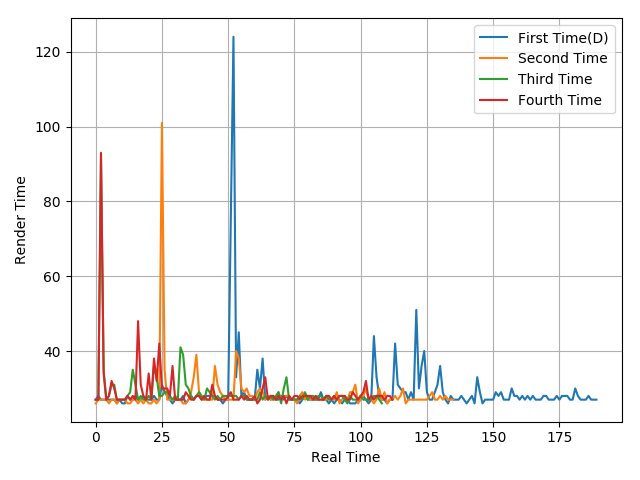

Values plotted in this chart, from the file beside it:
27, 28, 27, 27, 27, 27, 27, 27, 26, 27, 26, 26, 28, 27, 27, 28, 27, 27, 28, 27, 27, 27, 28, 27
26, 27, 27, 27, 27, 26, 27, 27, 26, 27, 27, 27, 26, 26, 27, 27, 26, 27, 26, 27, 26, 26, 27, 26
27, 27, 92, 35, 27, 28, 31, 31, 27, 27, 27, 27, 28, 29, 35, 31, 27, 28, 27, 27, 28, 27, 36, 33
27, 27, 93, 34, 27, 28, 32, 30, 27, 27, 27, 27, 28, 27, 28, 27, 48, 31, 28, 27, 34, 27, 38, 32
